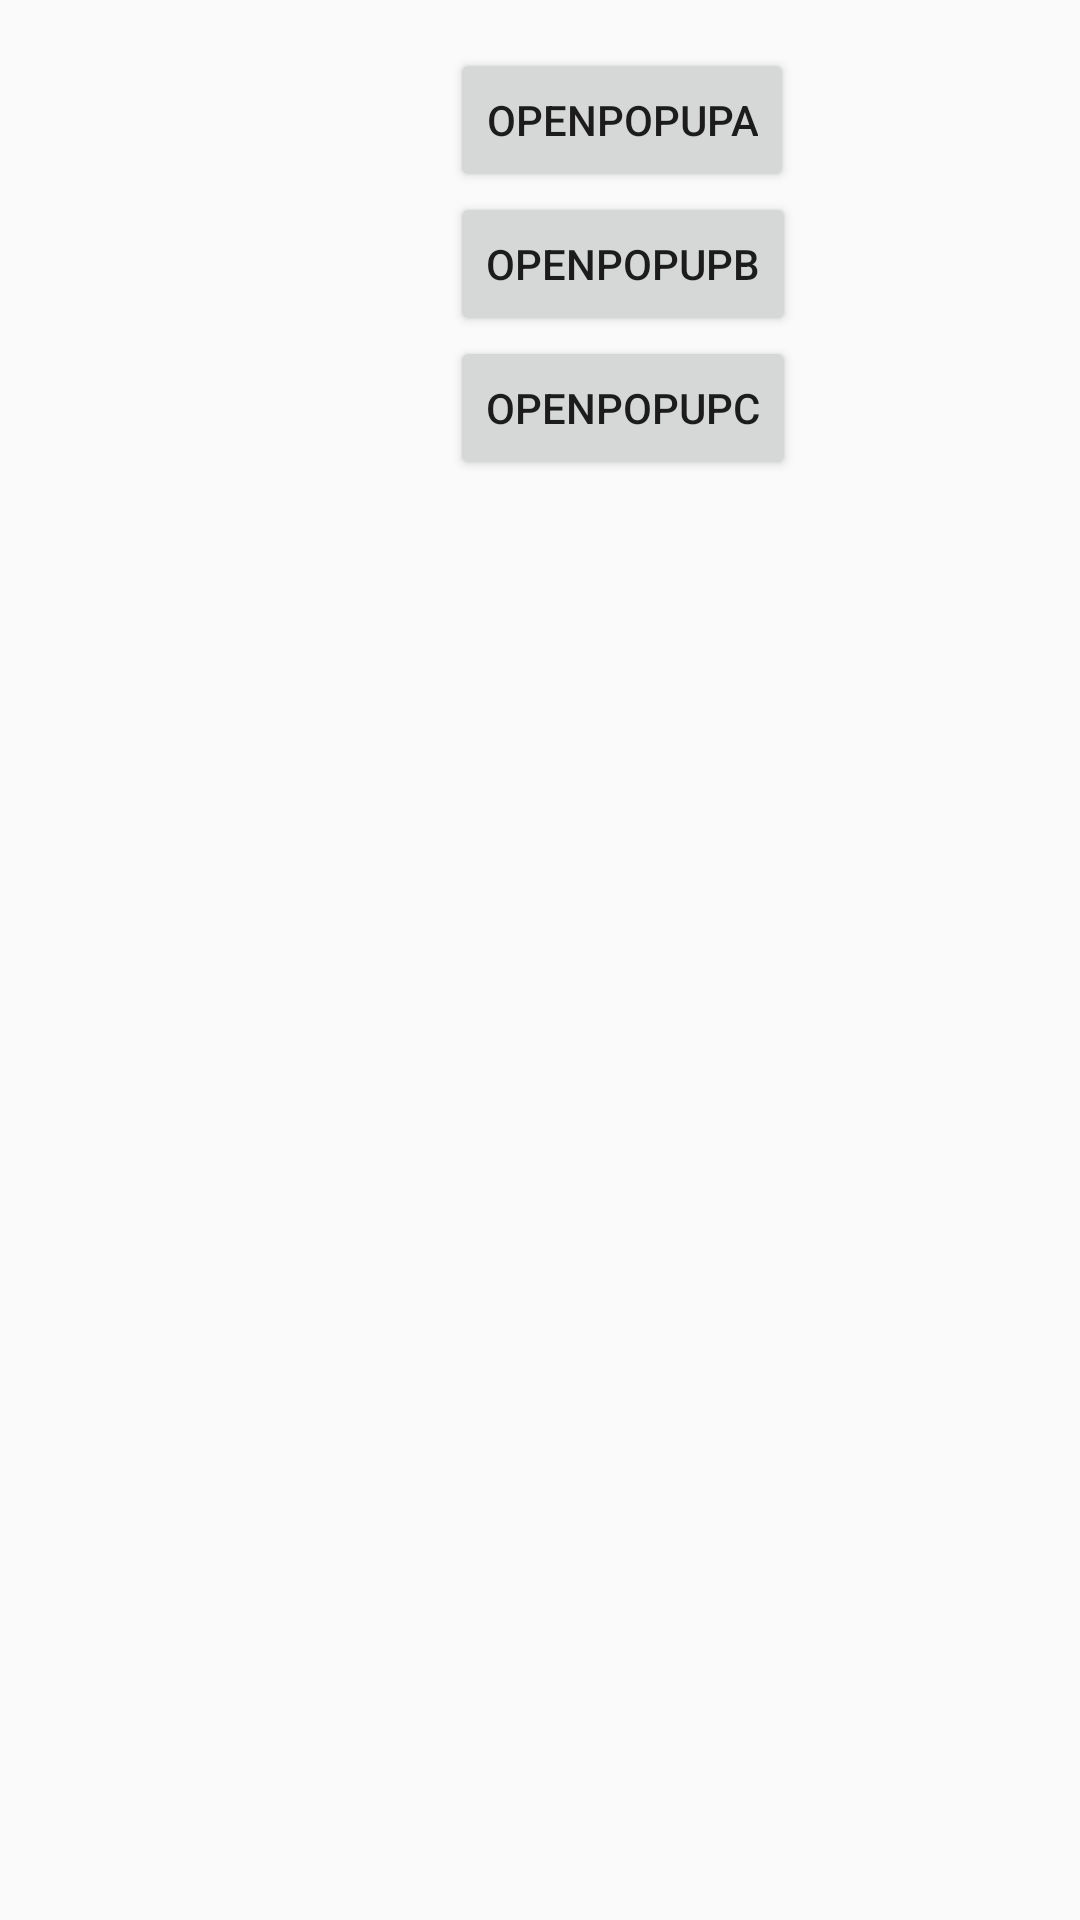

Layout XML and referenced resources for this Android screen:
<!-- AndroidManifest.xml: application theme AppTheme -->
<!-- res/layout/main_fragment.xml -->
<?xml version="1.0" encoding="utf-8"?>
<LinearLayout xmlns:android="http://schemas.android.com/apk/res/android"
    xmlns:tools="http://schemas.android.com/tools"
    android:id="@+id/main_content"
    android:layout_width="match_parent"
    android:layout_height="match_parent"
    android:paddingBottom="@dimen/activity_vertical_margin"
    android:paddingLeft="150dp"
    android:paddingRight="@dimen/activity_horizontal_margin"
    android:paddingTop="@dimen/activity_vertical_margin"
    tools:context="com.example.android.submenuapp.MainActivity"
    android:orientation="vertical">

    <Button
        android:id="@+id/openPopupA"
        android:layout_width="wrap_content"
        android:layout_height="wrap_content"
        android:text="OpenPopupA" />

    <Button
        android:id="@+id/openPopupB"
        android:layout_width="wrap_content"
        android:layout_height="wrap_content"
        android:text="OpenPopupB" />

    <Button
        android:id="@+id/openPopupC"
        android:layout_width="wrap_content"
        android:layout_height="wrap_content"
        android:text="OpenPopupC" />

</LinearLayout>
<!-- resources referenced by this layout -->
<resources>
  <dimen name="activity_horizontal_margin">16dp</dimen>
  <dimen name="activity_vertical_margin">16dp</dimen>
  <style name="AppTheme" parent="Theme.AppCompat.Light.DarkActionBar">
          
          <item name="colorPrimary">@color/colorPrimary</item>
          <item name="colorPrimaryDark">@color/colorPrimaryDark</item>
          <item name="colorAccent">@color/colorAccent</item>
      </style>
  <!-- not gathered from this repository: default colours our renderer supplied (Android Studio template values) -->
  <color name="colorPrimary">#FF6200EE</color>
  <color name="colorPrimaryDark">#FF3700B3</color>
  <color name="colorAccent">#FF03DAC5</color>
</resources>
